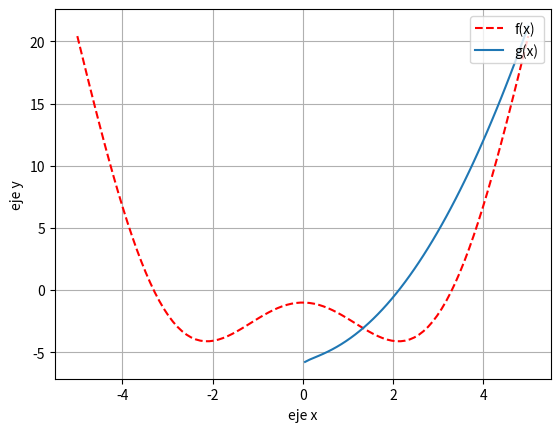

This figure's Python source:
import numpy as np #librerías por utilizar
import matplotlib.pyplot as plt

def f(x):
    return 5*np.cos(x)+x**2-6 #note como se declara la función coseno usando np

def g(x):
    return np.sqrt(x)+x**2-6 #note como se declara la función raíz cuadrada usando np

x=np.linspace(-5,5,100)#rango de graficación

plt.plot(x,f(x),'r--',label='f(x)')#gráfica de la función f(x)
plt.plot(x,g(x),label='g(x)')#gráfica de la función f(y)
plt.xlabel('eje x')#texto para el eje x
plt.ylabel('eje y')#texto para el eje y
plt.legend(loc=1)#coloca leyenda para cada gráfica
plt.grid()#coloca cuadrícula
plt.show()